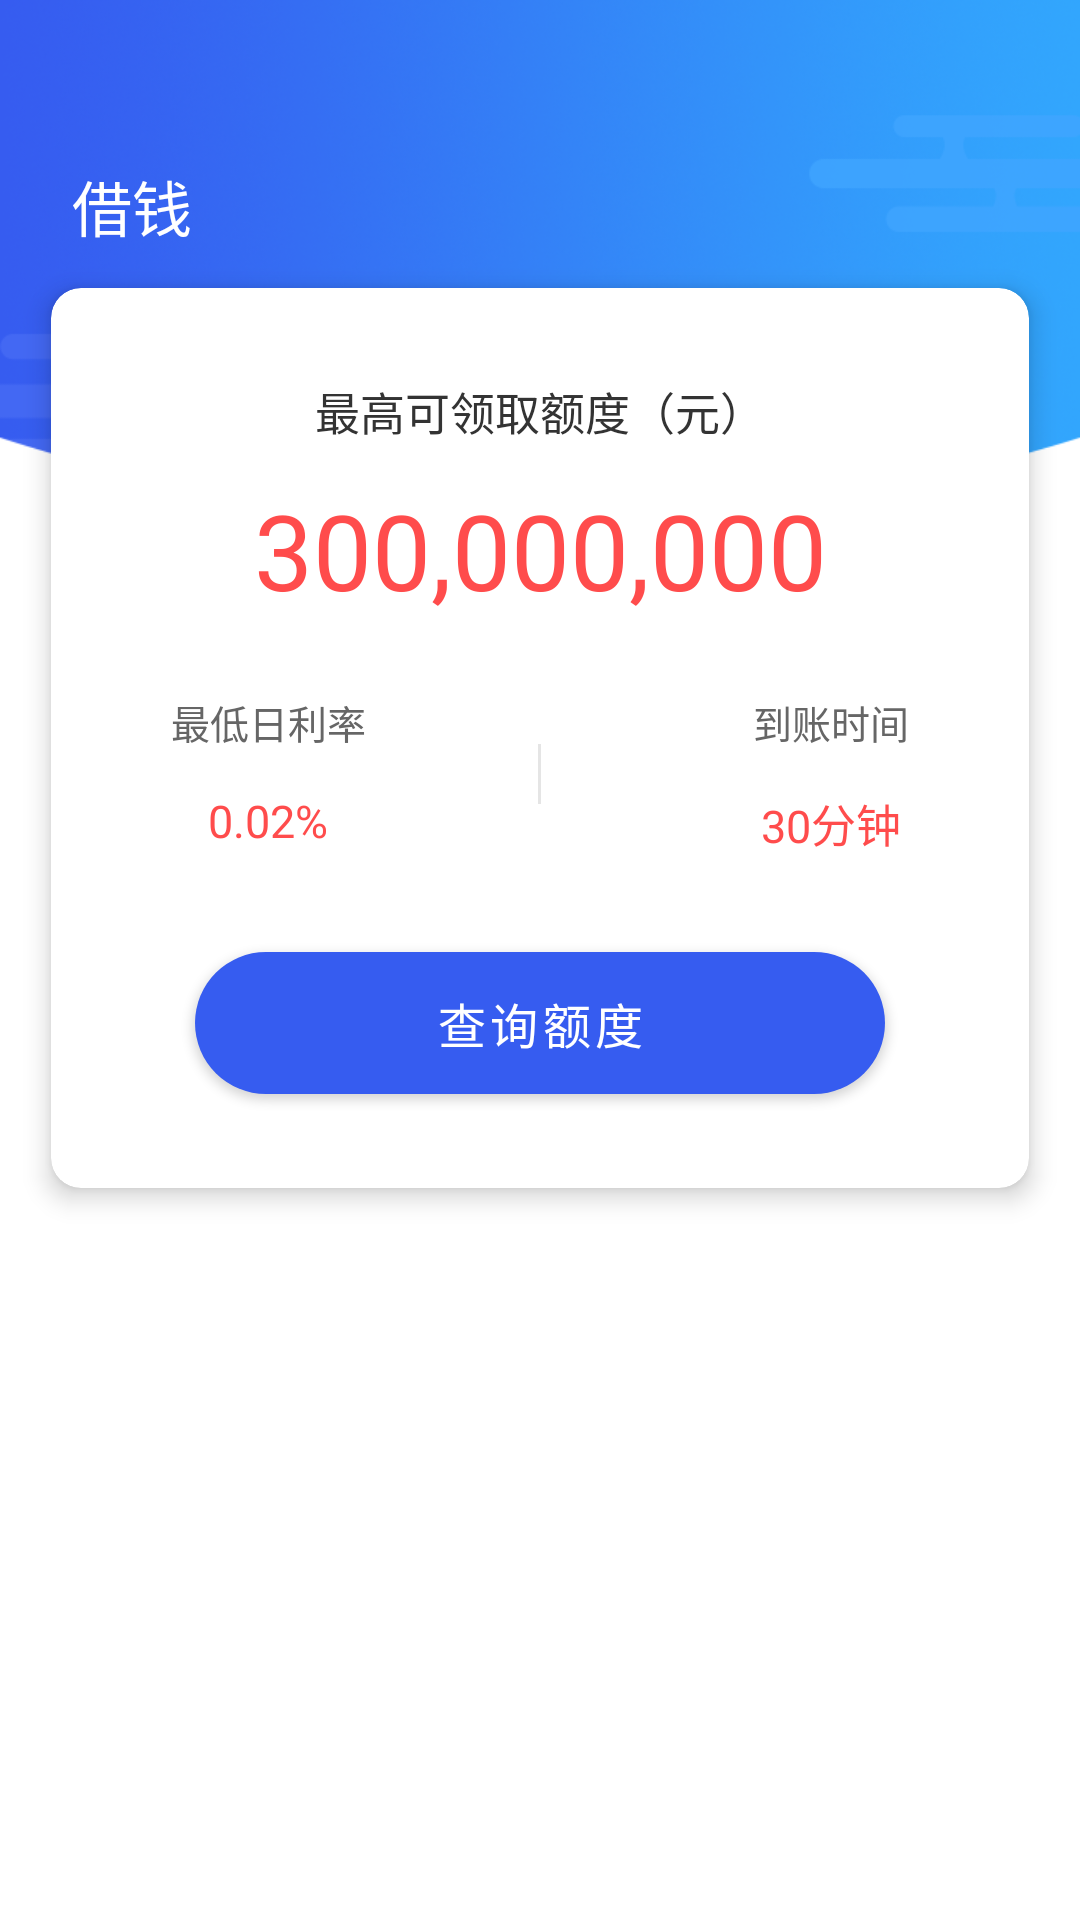

Produce the Android XML layout that renders to this screen, including the resource entries it uses.
<!-- AndroidManifest.xml: application theme Theme.Financial -->
<!-- res/layout/fragment_borrow.xml -->
<?xml version="1.0" encoding="utf-8"?>
<RelativeLayout xmlns:android="http://schemas.android.com/apk/res/android"
    xmlns:app="http://schemas.android.com/apk/res-auto"
    xmlns:tools="http://schemas.android.com/tools"
    android:layout_width="match_parent"
    android:layout_height="match_parent"
    android:background="@color/white"
    tools:context=".fragment.BorrowFragment">

    <ImageView
        android:layout_width="match_parent"
        android:layout_height="176dp"
        android:contentDescription="@string/tabBar_borrowMoney"
        android:scaleType="fitXY"
        android:src="@mipmap/income_bg" />

    <TextView
        android:layout_width="wrap_content"
        android:layout_height="wrap_content"
        android:layout_marginStart="24dp"
        android:layout_marginTop="54dp"
        android:text="@string/tabBar_borrowMoney"
        android:textColor="@color/white"
        android:textSize="20sp" />

    <androidx.cardview.widget.CardView
        android:layout_width="match_parent"
        android:layout_height="300dp"
        android:layout_marginStart="17dp"
        android:layout_marginTop="96dp"
        android:layout_marginEnd="17dp"
        app:cardBackgroundColor="@color/white"
        app:cardCornerRadius="10dp"
        app:cardElevation="5dp">

        <TextView
            android:layout_width="match_parent"
            android:layout_height="wrap_content"
            android:layout_marginTop="30dp"
            android:gravity="center"
            android:text="@string/home_max_limit"
            android:textColor="@color/blackText3"
            android:textSize="15sp" />

        <TextView
            android:layout_width="match_parent"
            android:layout_height="wrap_content"
            android:layout_marginTop="64dp"
            android:gravity="center"
            android:text="@string/home_limit_price"
            android:textColor="@color/project_num_red"
            android:textSize="35sp" />

        <RelativeLayout
            android:layout_width="match_parent"
            android:layout_height="wrap_content"
            android:layout_marginStart="40dp"
            android:layout_marginTop="135dp"
            android:layout_marginEnd="40dp">

            <LinearLayout
                android:layout_width="wrap_content"
                android:layout_height="wrap_content"
                android:layout_alignParentStart="true"
                android:orientation="vertical">

                <TextView
                    android:layout_width="wrap_content"
                    android:layout_height="wrap_content"
                    android:text="@string/borrow_min_day_rate"
                    android:textColor="@color/gray_6"
                    android:textSize="13sp" />

                <TextView
                    android:layout_width="match_parent"
                    android:layout_height="wrap_content"
                    android:layout_marginTop="13dp"
                    android:gravity="center"
                    android:text="@string/borrow_day_rate_num"
                    android:textColor="@color/project_num_red"
                    android:textSize="15sp" />
            </LinearLayout>

            <View
                android:layout_width="1dp"
                android:layout_height="20dp"
                android:layout_centerHorizontal="true"
                android:layout_centerVertical="true"
                android:background="@color/line" />

            <LinearLayout
                android:layout_width="wrap_content"
                android:layout_height="wrap_content"
                android:layout_alignParentEnd="true"
                android:orientation="vertical"
                tools:ignore="RelativeOverlap">

                <TextView
                    android:layout_width="wrap_content"
                    android:layout_height="wrap_content"
                    android:text="@string/borrow_received_time"
                    android:textColor="@color/gray_6"
                    android:textSize="13sp" />

                <TextView
                    android:layout_width="match_parent"
                    android:layout_height="wrap_content"
                    android:layout_marginTop="13dp"
                    android:gravity="center"
                    android:text="@string/borrow_received_time_num"
                    android:textColor="@color/project_num_red"
                    android:textSize="15sp" />
            </LinearLayout>
        </RelativeLayout>

        <com.google.android.material.button.MaterialButton
            android:layout_width="230dp"
            android:layout_height="wrap_content"
            android:layout_gravity="center"
            android:layout_marginTop="95dp"
            android:paddingTop="12dp"
            android:paddingBottom="12dp"
            android:text="@string/borrow_query_limit"
            android:textColor="@color/white"
            android:textSize="16sp"
            app:cornerRadius="50dip" />
    </androidx.cardview.widget.CardView>

</RelativeLayout>
<!-- resources referenced by this layout -->
<resources>
  <color name="blackText3">#333333</color>
  <color name="gray_6">#666666</color>
  <color name="line">#E5E5E5</color>
  <color name="project_num_red">#ff4c4c</color>
  <color name="white">#FFFFFF</color>
  <!-- mipmap income_bg: png bitmap (mipmap-xxhdpi, 185427 bytes) -->
  <string name="borrow_day_rate_num">0.02%</string>
  <string name="borrow_min_day_rate">最低日利率</string>
  <string name="borrow_query_limit">查询额度</string>
  <string name="borrow_received_time">到账时间</string>
  <string name="borrow_received_time_num">30分钟</string>
  <string name="home_limit_price">300,000,000</string>
  <string name="home_max_limit">最高可领取额度（元）</string>
  <string name="tabBar_borrowMoney">借钱</string>
  <style name="Theme.Financial" parent="Theme.MaterialComponents.NoActionBar">
          <item name="colorPrimary">@color/primary</item>
      </style>
  <color name="primary">#365cf0</color>
</resources>
